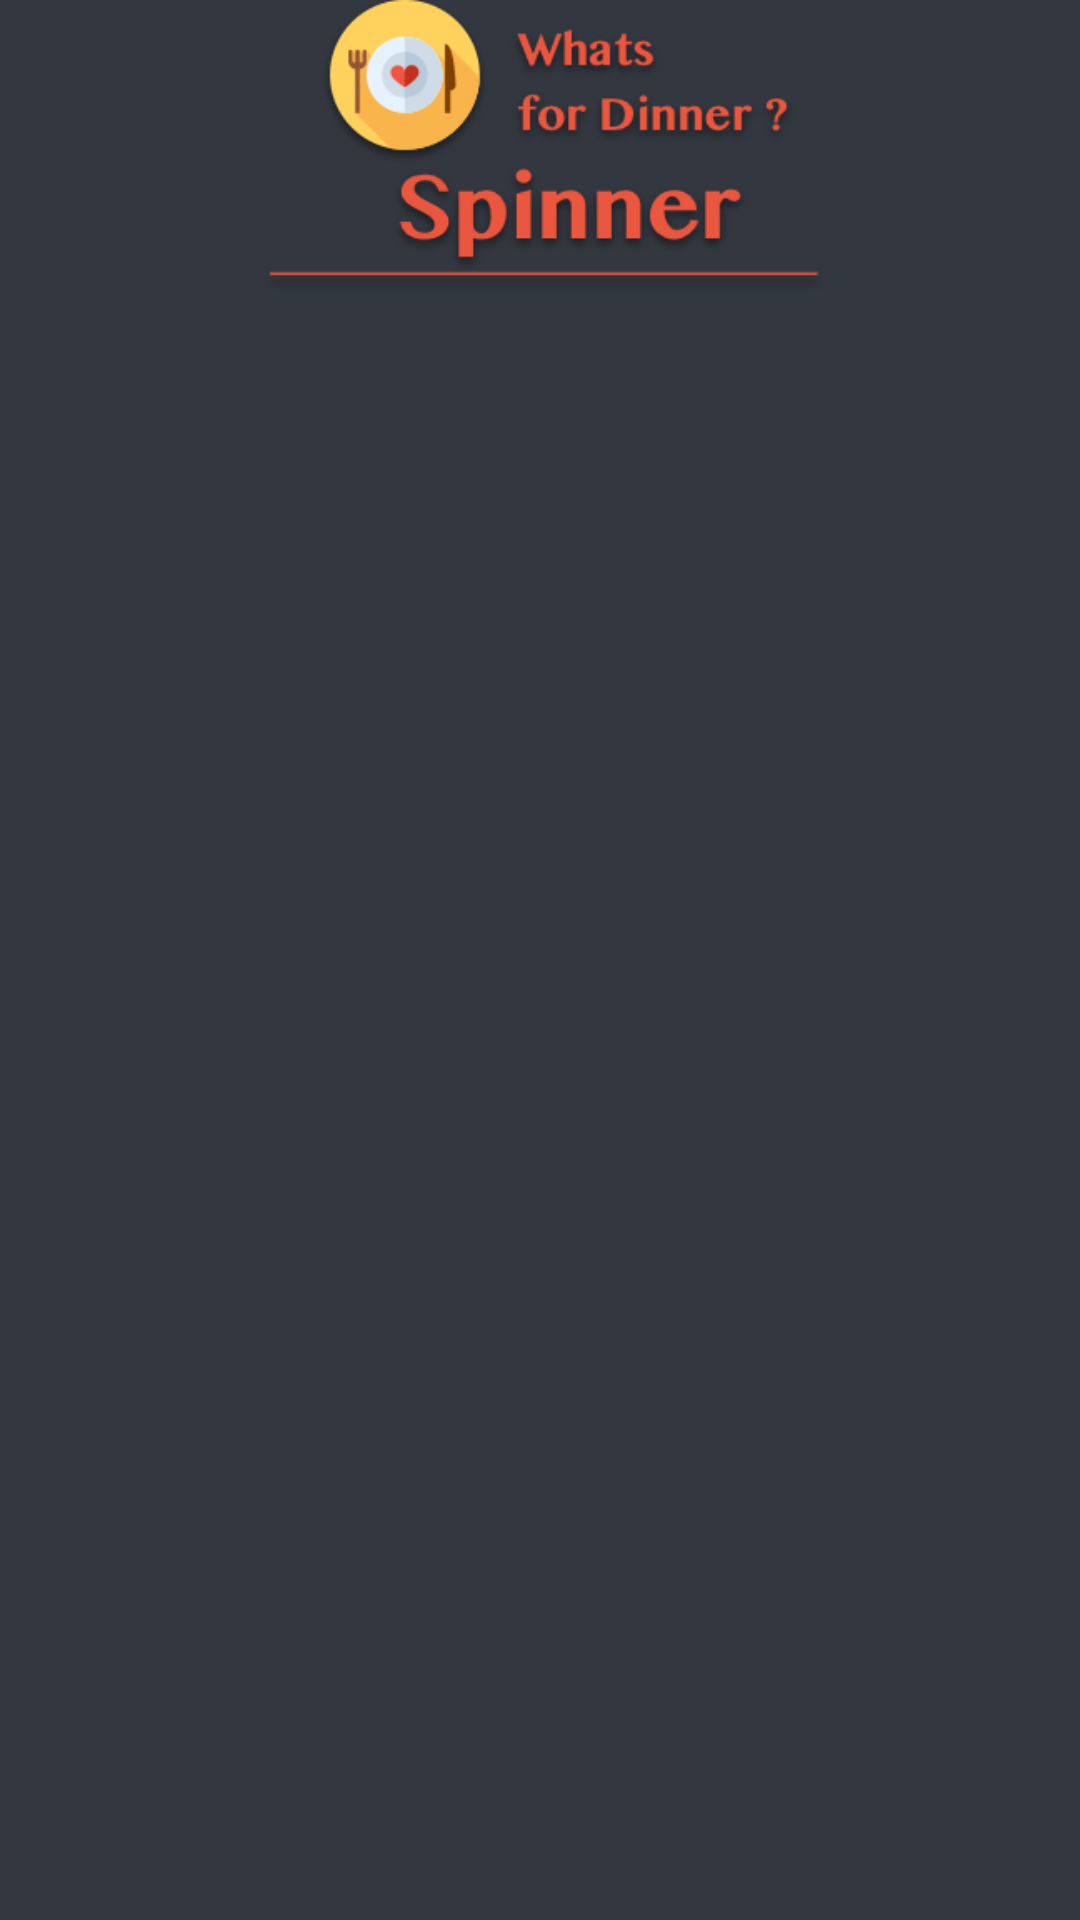

Android layout source for this screen:
<!-- AndroidManifest.xml: application theme AppTheme -->
<!-- res/layout/activity_results.xml -->
<?xml version="1.0" encoding="utf-8"?>
<ScrollView xmlns:android="http://schemas.android.com/apk/res/android"
    xmlns:tools="http://schemas.android.com/tools"
    android:fillViewport="true"
    android:layout_width="match_parent"
    android:layout_height="match_parent">

    <LinearLayout
        android:layout_width="match_parent"
        android:layout_height="match_parent"
        android:background="@color/background"
        tools:context="com.app.restrauntspinner.results.ResultsActivity"
        android:orientation="vertical">

        <ImageView
            android:id="@+id/image"
            android:layout_width="match_parent"
            android:layout_height="100dp"
            android:src="@drawable/spinner_text_image" />

        <android.support.v4.view.ViewPager
            android:id="@+id/viewPager"
            android:layout_width="match_parent"
            android:layout_height="wrap_content"
            android:padding="16dp" />

    </LinearLayout>

</ScrollView>
<!-- resources referenced by this layout -->
<resources>
  <color name="background">#33373f</color>
  <!-- drawable spinner_text_image: png bitmap (drawable, 31724 bytes) -->
  <style name="AppTheme" parent="Theme.AppCompat.Light.NoActionBar">
          
          <item name="colorPrimary">@color/colorPrimary</item>
          <item name="colorPrimaryDark">@color/background</item>
          <item name="colorAccent">@color/green</item>
      </style>
  <color name="colorPrimary">#3F51B5</color>
  <color name="green">#42b7aa</color>
</resources>
